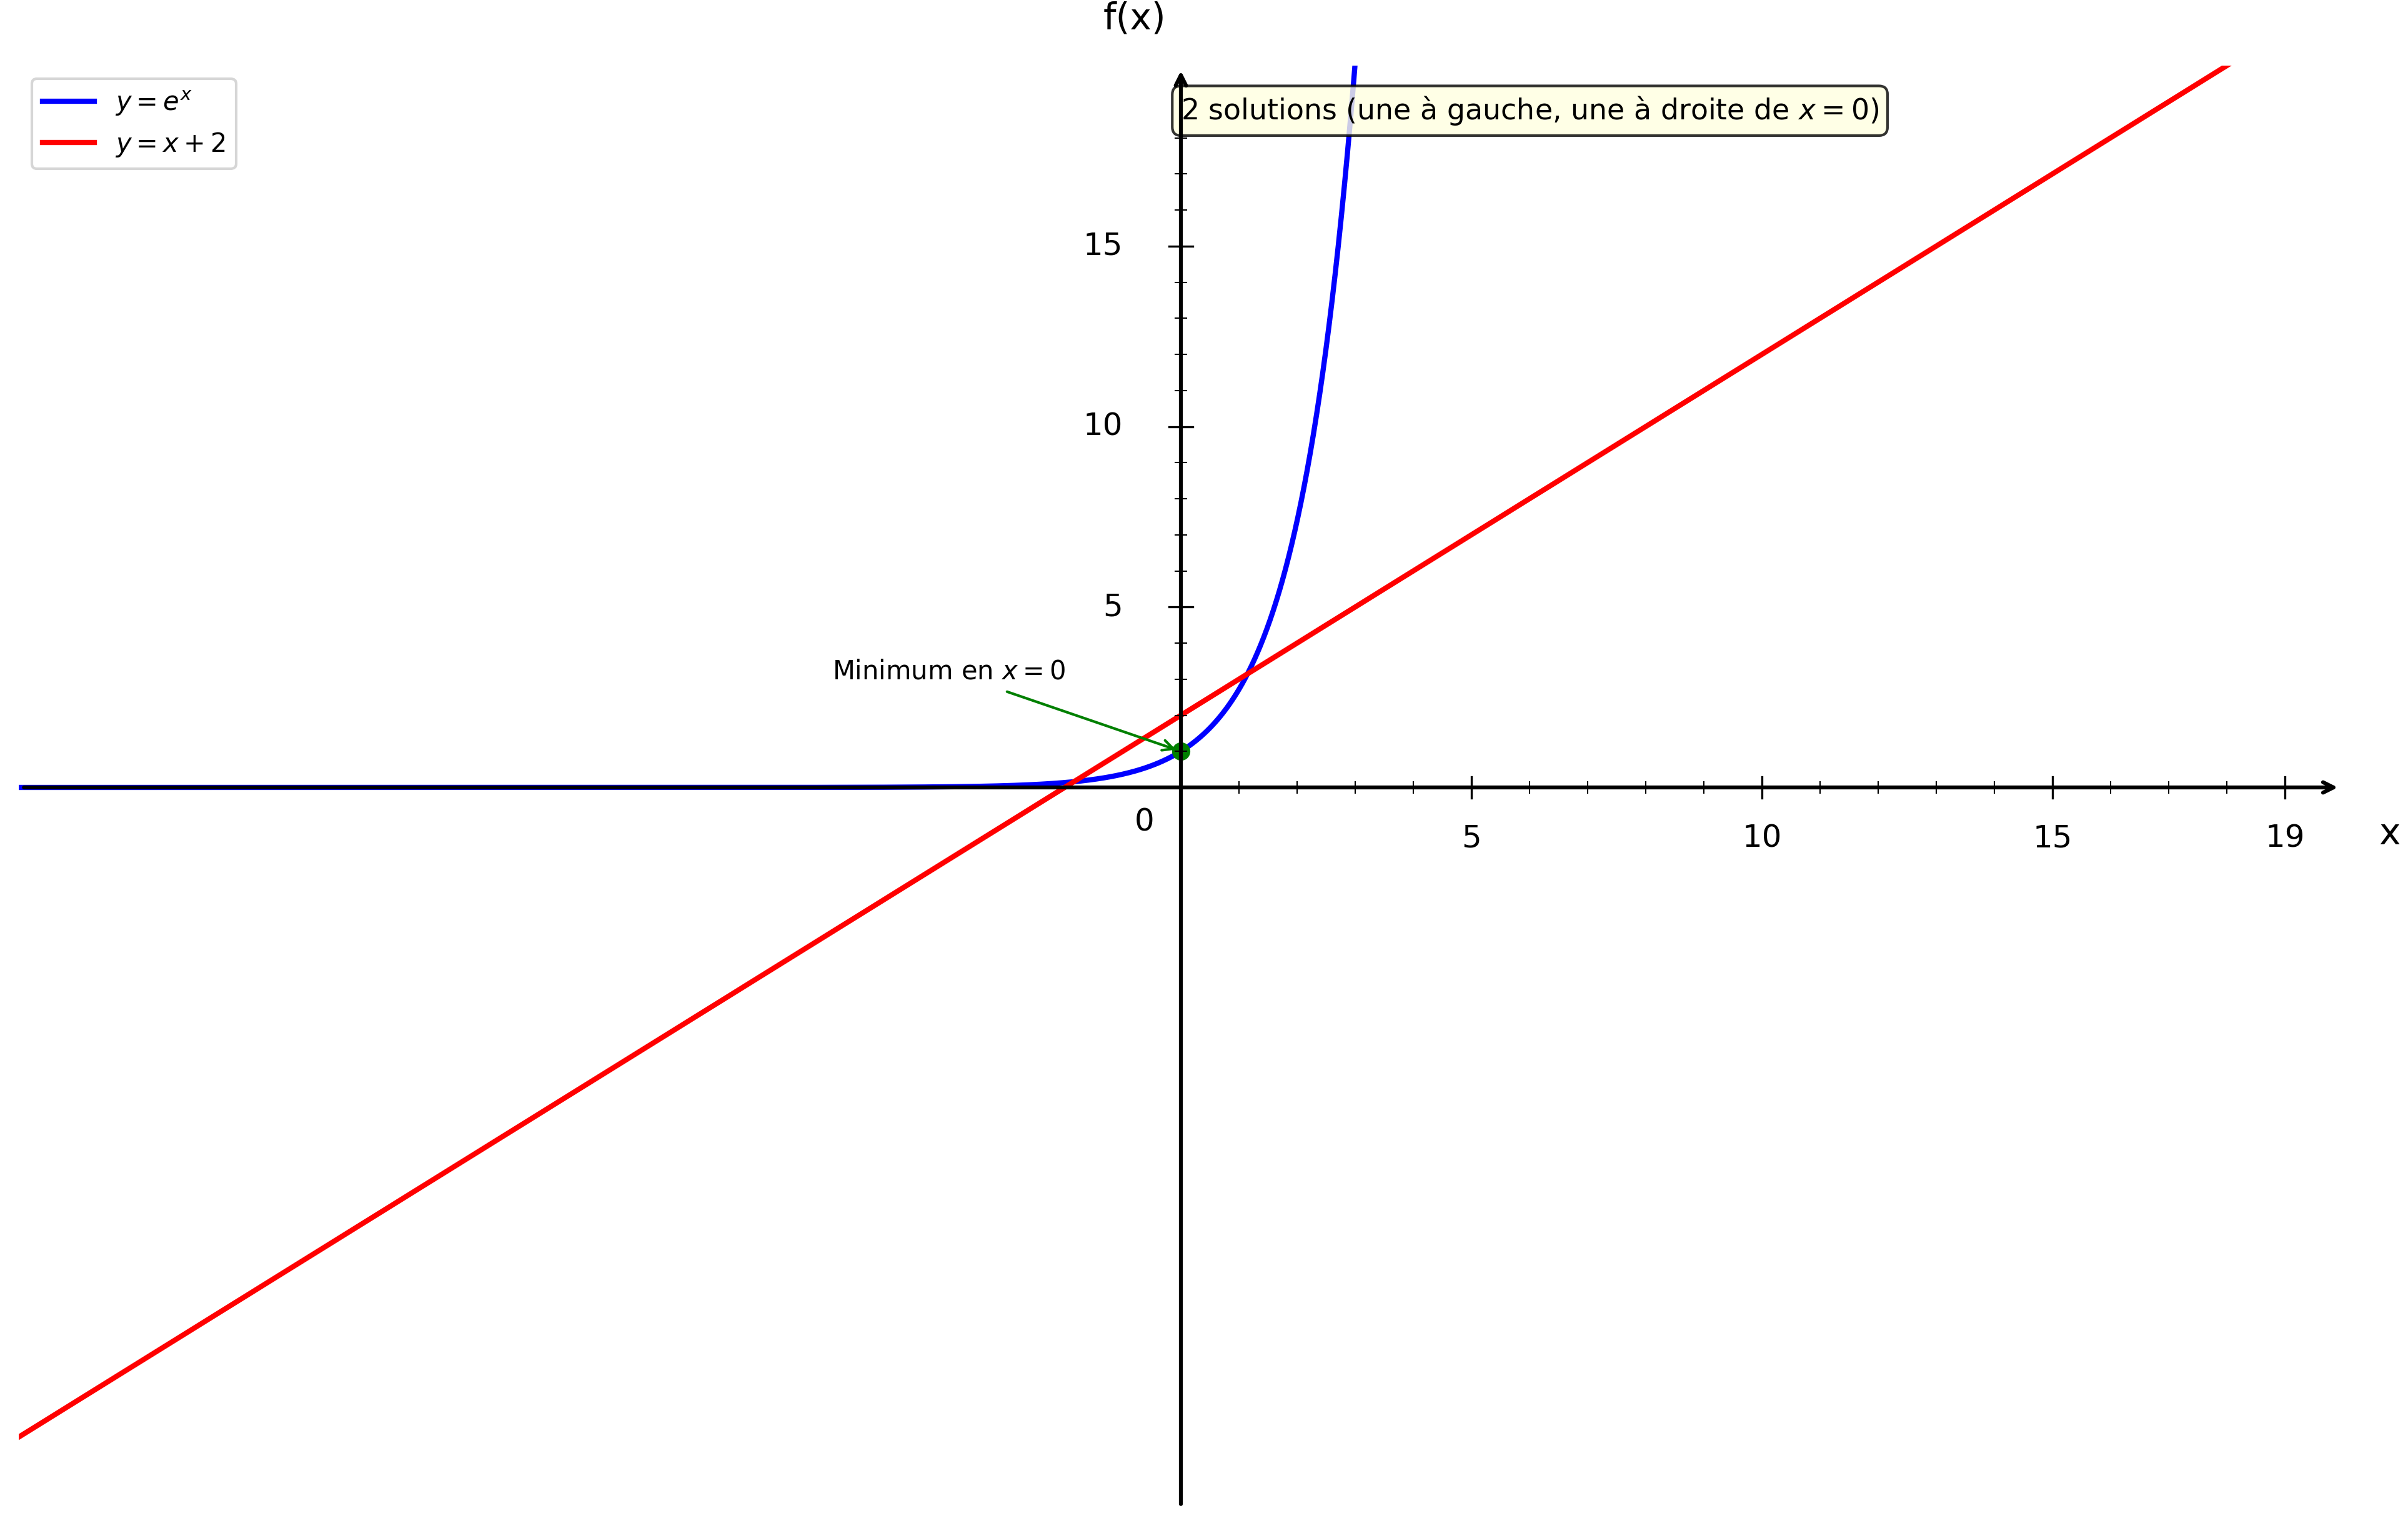

Python code for this plot:
import numpy as np
import matplotlib.pyplot as plt

plt.figure(figsize=(16, 10))
ax = plt.gca()

# Fonctions
def f1(x):
    return np.exp(x)

def f2(x):
    return x + 2

# Domaine de définition
x = np.linspace(-20, 20, 1500)

# Courbes
plt.plot(x, f1(x), 'b-', linewidth=2, label=r'$y = e^x$')
plt.plot(x, f2(x), 'r-', linewidth=2, label=r'$y = x + 2$')

# Point minimum de f(x) = e^x - x - 2 en x = 0
plt.plot(0, np.exp(0), 'go', markersize=6)
ax.annotate('Minimum en $x=0$', (0, np.exp(0)), xytext=(-6, 3), fontsize=10,
            arrowprops=dict(arrowstyle='->', color='green', lw=1))

# Annotation pour les 2 solutions
ax.text(0.5, 0.98, '2 solutions (une à gauche, une à droite de $x=0$)', 
        transform=ax.transAxes, fontsize=11, bbox=dict(boxstyle='round', 
        facecolor='lightyellow', alpha=0.8), verticalalignment='top')

# Limites
plt.xlim(-20, 20)
plt.ylim(-20, 20)

# Désactiver ticks automatiques
ax.set_xticks([])
ax.set_yticks([])

# Supprimer spines
for spine in ax.spines.values():
    spine.set_visible(False)

# Tracer les axes avec flèches
ax.annotate("", xy=(20, 0), xytext=(-20, 0),
            arrowprops=dict(arrowstyle="->", color="black", linewidth=1.5))
ax.annotate("", xy=(0, 20), xytext=(0, -20),
            arrowprops=dict(arrowstyle="->", color="black", linewidth=1.5))

# Texte "0"
ax.text(-0.8, -1.2, '0', fontsize=12)

# --- Graduation manuelle ---
xticks_major = [5, 10, 15, 19]
yticks_major = [5, 10, 15, 19]

# Axe X grandes graduations
for x_val in xticks_major:
    ax.plot([x_val, x_val], [-0.3, 0.3], color="black", linewidth=0.8)
    ax.text(x_val, -1.0, str(x_val), ha='center', va='top', fontsize=12)

# Axe Y grandes graduations
for y in yticks_major:
    if y < 19:
        ax.plot([-0.2, 0.2], [y, y], color="black", linewidth=0.8)
        ax.text(-1.0, y, str(y), ha='right', va='center', fontsize=12)

# --- Petites graduations intermédiaires (tous les 1) ---
# Axe X
for x_val in range(1, 20):
    if x_val not in xticks_major:
        ax.plot([x_val, x_val], [-0.15, 0.15], color="black", linewidth=0.5)

# Axe Y
for y in range(1, 20):
    if y not in yticks_major and y < 19:
        ax.plot([-0.1, 0.1], [y, y], color="black", linewidth=0.5)

# Labels
plt.xlabel('x', fontsize=14, labelpad=15)
plt.ylabel('f(x)', fontsize=14, labelpad=15, rotation=0)
ax.xaxis.set_label_coords(1.02, 0.48)
ax.yaxis.set_label_coords(0.48, 1.02)

# Légende
plt.legend(fontsize=10, loc='upper left')

# Sauvegarde
plt.savefig('/Users/anthonytabet/Desktop/OptiTABV2/OptiTAB/frontend/cours/graphe/applications_continuite_question4.png', 
            dpi=300, bbox_inches='tight')
plt.show()

print("Graphique 'applications_continuite_question4.png' créé avec succès!")
